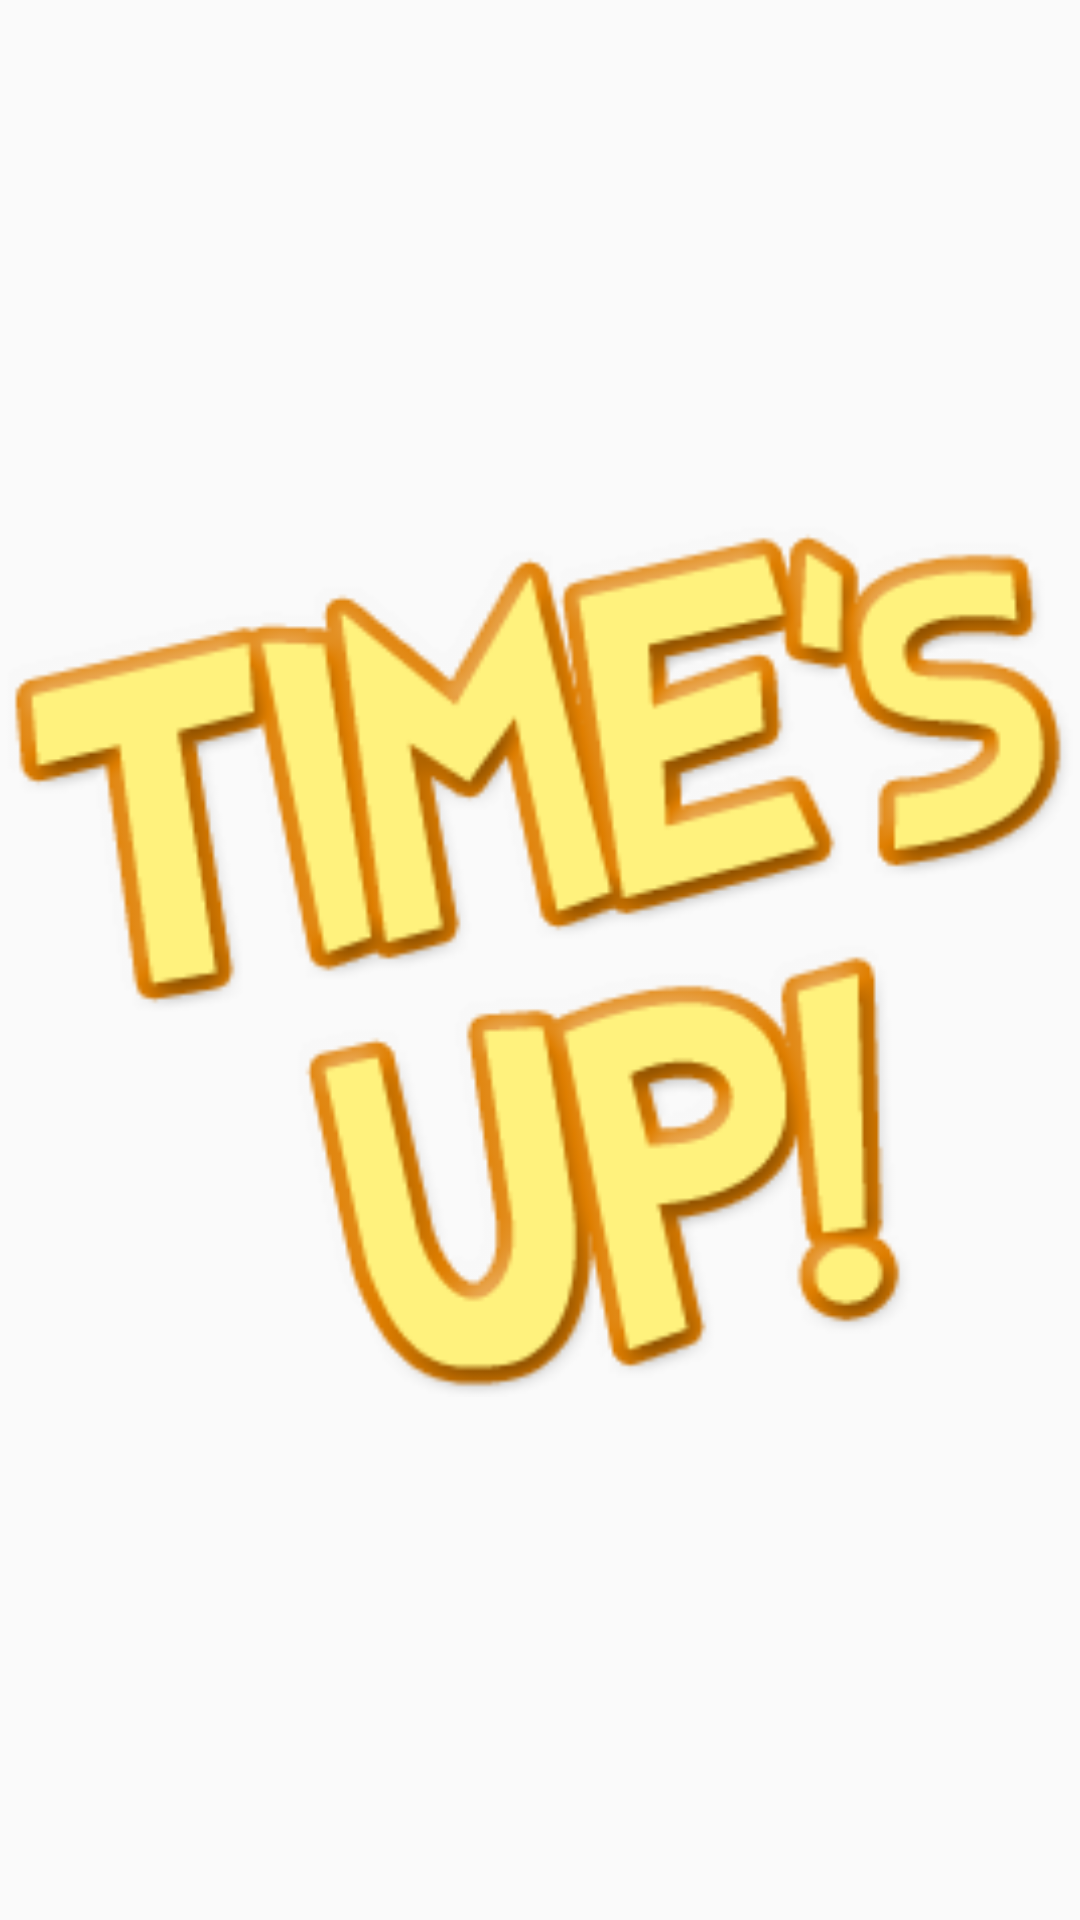

Android layout source for this screen:
<!-- AndroidManifest.xml: application theme AppTheme -->
<!-- res/layout/cust_toast_timesup_layout.xml -->
<?xml version="1.0" encoding="utf-8"?>
<RelativeLayout xmlns:android="http://schemas.android.com/apk/res/android"
    android:layout_width="match_parent"
    android:layout_height="match_parent"
    xmlns:tools="http://schemas.android.com/tools"
    android:id="@+id/relativeLayout3"
    android:background="@android:color/transparent">


    <ImageView
        android:id="@+id/imageView1"
        android:layout_width="match_parent"
        android:layout_height="match_parent"
        android:src="@drawable/timesup">

    </ImageView>


</RelativeLayout>
<!-- resources referenced by this layout -->
<resources>
  <!-- drawable timesup: png bitmap (drawable, 38166 bytes) -->
  <style name="AppTheme" parent="Base.Theme.AppCompat.Light.DarkActionBar">
          
          <item name="colorPrimary">@color/colorPrimary</item>
          <item name="colorPrimaryDark">@color/colorPrimaryDark</item>
          <item name="colorAccent">@color/colorAccent</item>
      </style>
  <color name="colorPrimary">#F55020</color>
  <color name="colorPrimaryDark">#DA4201</color>
  <color name="colorAccent">#DA4201</color>
</resources>
